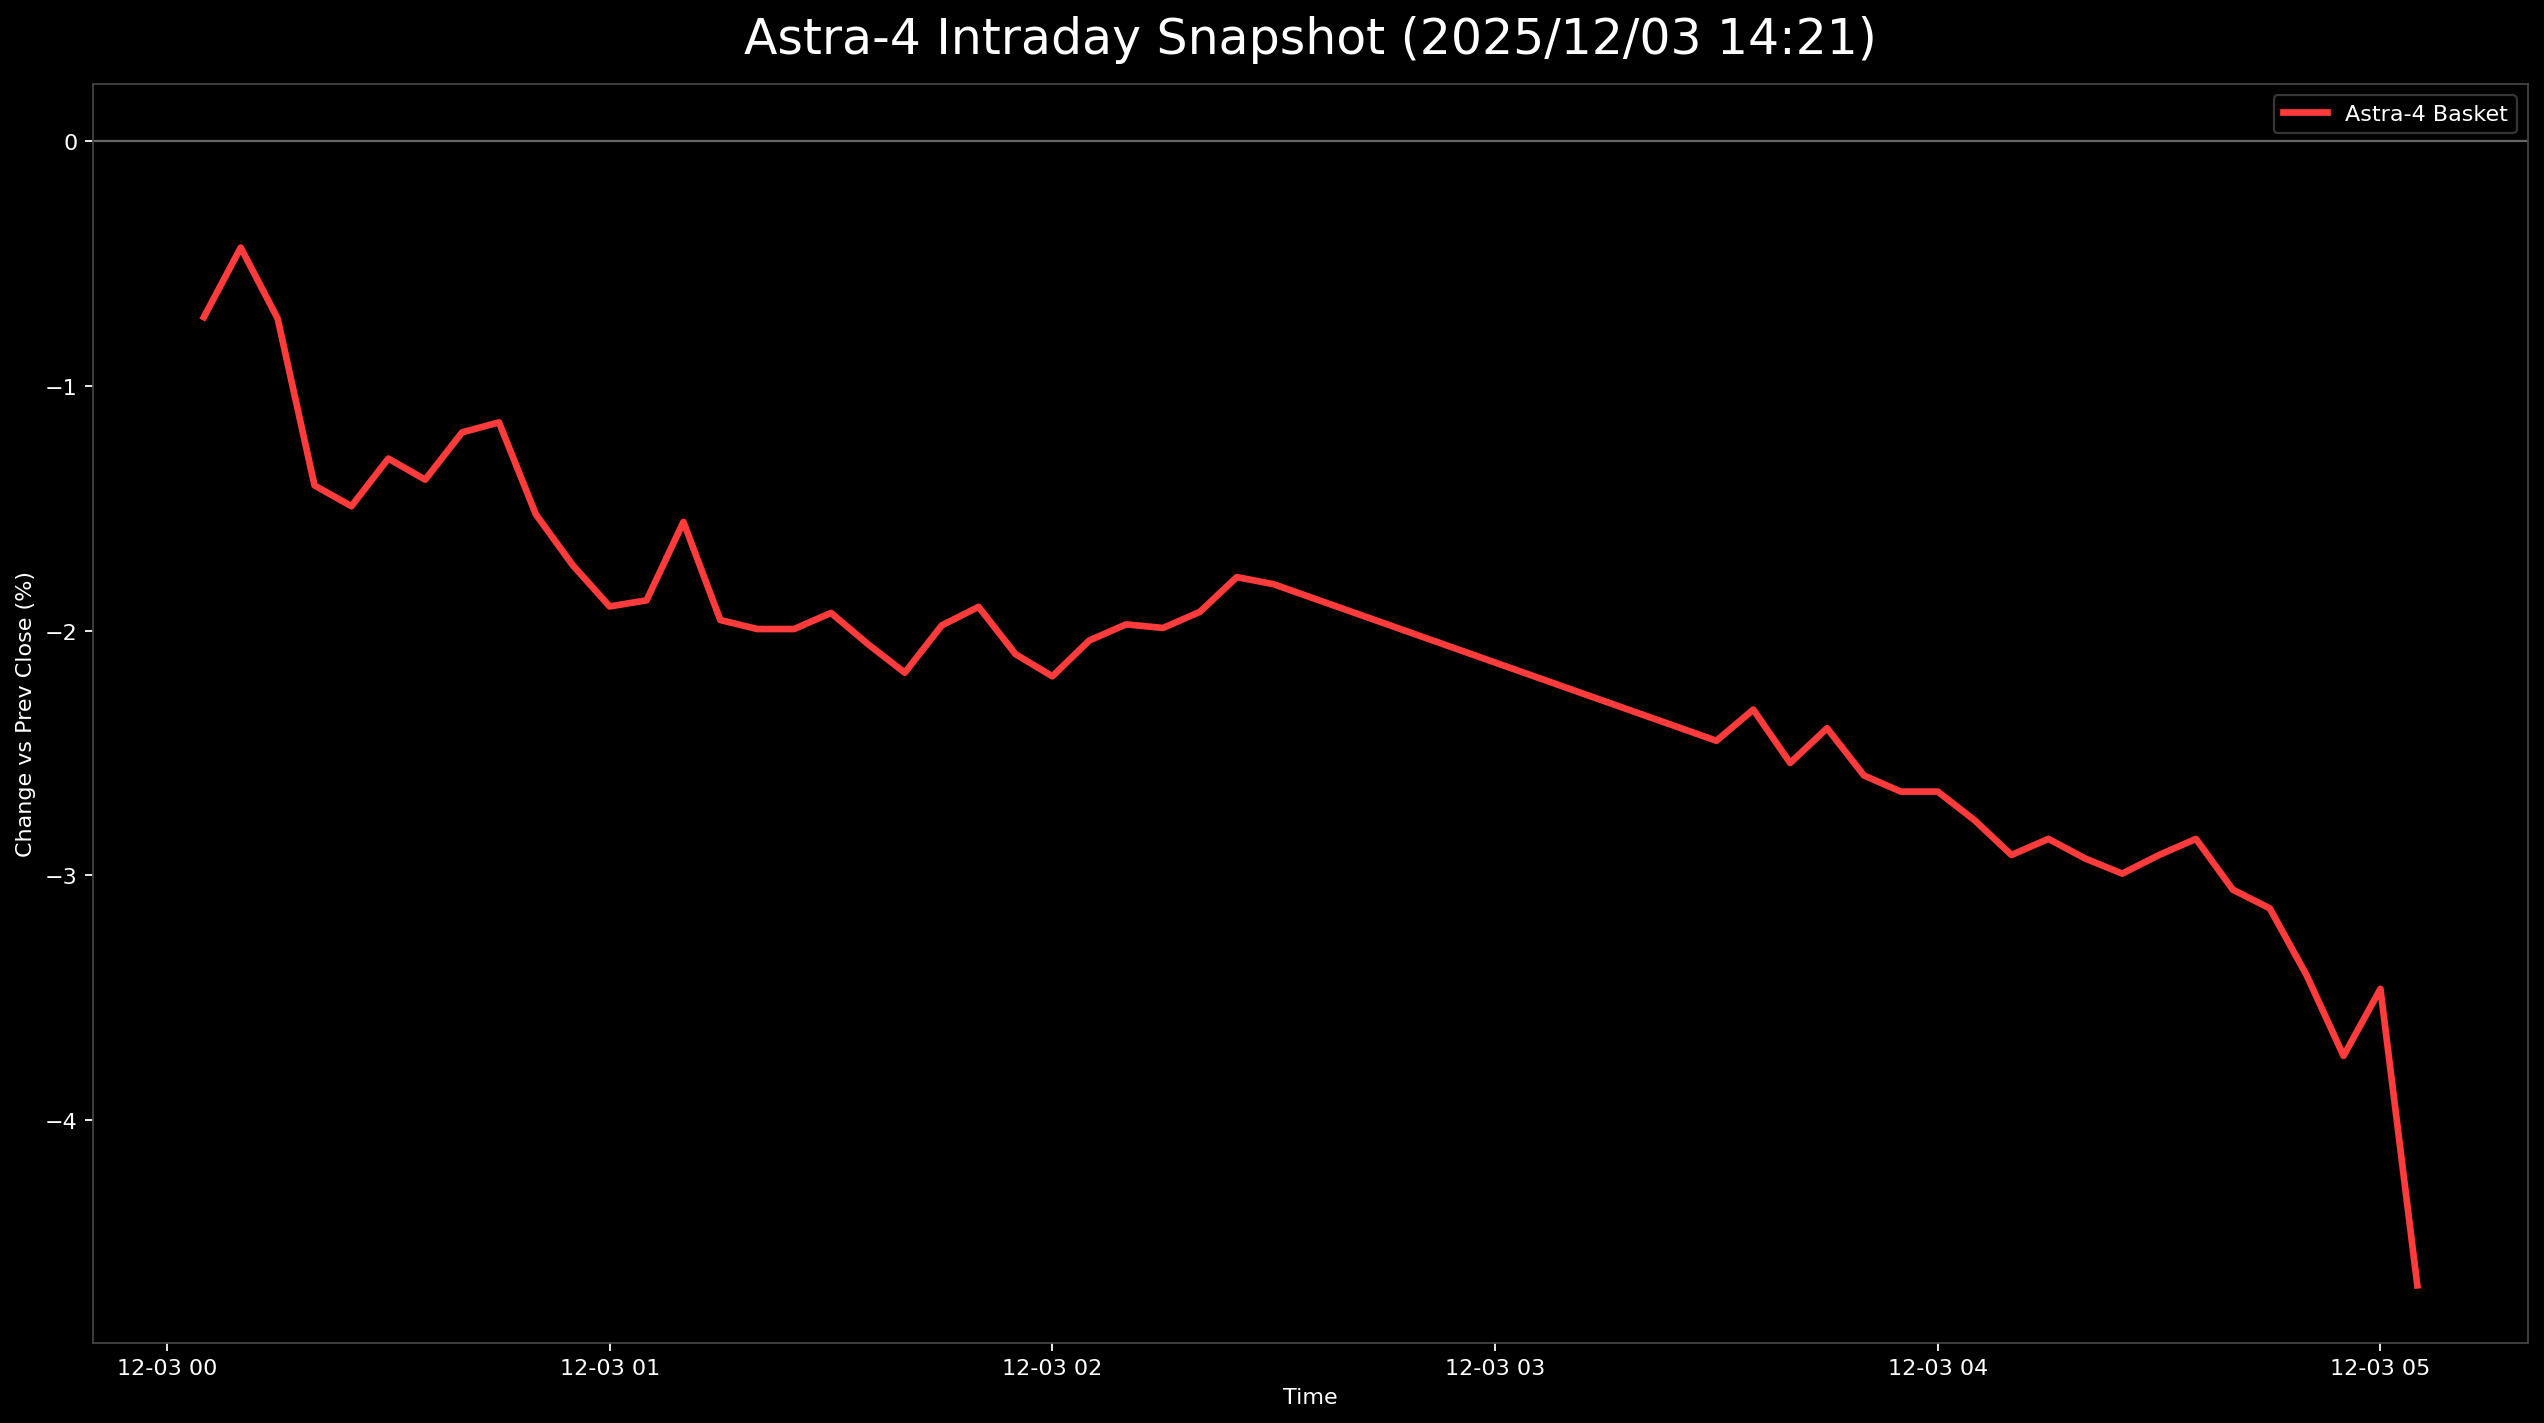

The data file committed next to this chart (first rows):
日時, 9348.T, 402A.T, 186A.T, Astra4_mean
2025-12-03 00:05:00+00:00, -0.006849, -0.01779, 0.003077, -0.007186
2025-12-03 00:10:00+00:00, -0.0137, -0.003953, 0.004615, -0.004345
2025-12-03 00:15:00+00:00, -0.01142, -0.01186, 0.001538, -0.007245
2025-12-03 00:20:00+00:00, -0.01826, -0.01779, -0.006154, -0.01407
2025-12-03 00:25:00+00:00, -0.01598, -0.02569, -0.003077, -0.01492
2025-12-03 00:30:00+00:00, -0.01826, -0.02372, 0.003077, -0.01297
2025-12-03 00:35:00+00:00, -0.02283, -0.02174, 0.003077, -0.01383
2025-12-03 00:40:00+00:00, -0.02055, -0.01976, 0.004615, -0.0119
2025-12-03 00:45:00+00:00, -0.02283, -0.01779, 0.006154, -0.01149
2025-12-03 00:50:00+00:00, -0.02511, -0.02372, 0.003077, -0.01525
2025-12-03 00:55:00+00:00, -0.0274, -0.02767, 0.003077, -0.01733
2025-12-03 01:00:00+00:00, -0.0274, -0.02964, 0.0, -0.01901
2025-12-03 01:05:00+00:00, -0.02511, -0.02964, -0.001538, -0.01877
2025-12-03 01:10:00+00:00, -0.02055, -0.02767, 0.001538, -0.01556
2025-12-03 01:15:00+00:00, -0.02511, -0.0336, 0.0, -0.01957
2025-12-03 01:20:00+00:00, -0.02511, -0.03162, -0.003077, -0.01994
2025-12-03 01:25:00+00:00, -0.02511, -0.03162, -0.003077, -0.01994
2025-12-03 01:30:00+00:00, -0.02511, -0.02964, -0.003077, -0.01928
2025-12-03 01:35:00+00:00, -0.0274, -0.02964, -0.004615, -0.02055
2025-12-03 01:40:00+00:00, -0.0274, -0.03162, -0.006154, -0.02172
2025-12-03 01:45:00+00:00, -0.02511, -0.02964, -0.004615, -0.01979
2025-12-03 01:50:00+00:00, -0.02283, -0.02964, -0.004615, -0.01903
2025-12-03 01:55:00+00:00, -0.02511, -0.03162, -0.006154, -0.02096
2025-12-03 02:00:00+00:00, -0.0274, -0.0336, -0.004615, -0.02187
2025-12-03 02:05:00+00:00, -0.0274, -0.02767, -0.006154, -0.02041
2025-12-03 02:10:00+00:00, -0.0274, -0.02569, -0.006154, -0.01975
2025-12-03 02:15:00+00:00, -0.0274, -0.02767, -0.004615, -0.01989
2025-12-03 02:20:00+00:00, -0.0274, -0.02569, -0.004615, -0.01923
2025-12-03 02:25:00+00:00, -0.02511, -0.02372, -0.004615, -0.01781
2025-12-03 02:30:00+00:00, -0.02511, -0.02767, -0.001538, -0.01811
2025-12-03 03:30:00+00:00, -0.0274, -0.0415, -0.004615, -0.0245
2025-12-03 03:35:00+00:00, -0.02511, -0.0415, -0.003077, -0.02323
2025-12-03 03:40:00+00:00, -0.02968, -0.04348, -0.003077, -0.02541
2025-12-03 03:45:00+00:00, -0.0274, -0.0415, -0.003077, -0.02399
2025-12-03 03:50:00+00:00, -0.02968, -0.04348, -0.004615, -0.02592
2025-12-03 03:55:00+00:00, -0.02968, -0.04545, -0.004615, -0.02658
2025-12-03 04:00:00+00:00, -0.02968, -0.04545, -0.004615, -0.02658
2025-12-03 04:05:00+00:00, -0.02968, -0.04743, -0.006154, -0.02776
2025-12-03 04:10:00+00:00, -0.03196, -0.04941, -0.006154, -0.02917
2025-12-03 04:15:00+00:00, -0.03196, -0.04743, -0.006154, -0.02852
2025-12-03 04:20:00+00:00, -0.03196, -0.05138, -0.004615, -0.02932
2025-12-03 04:25:00+00:00, -0.03425, -0.04941, -0.006154, -0.02994
2025-12-03 04:30:00+00:00, -0.03196, -0.04941, -0.006154, -0.02917
2025-12-03 04:35:00+00:00, -0.03196, -0.04743, -0.006154, -0.02852
2025-12-03 04:40:00+00:00, -0.03425, -0.05138, -0.006154, -0.03059
2025-12-03 04:45:00+00:00, -0.03653, -0.05138, -0.006154, -0.03136
2025-12-03 04:50:00+00:00, -0.03881, -0.05731, -0.006154, -0.03409
2025-12-03 04:55:00+00:00, -0.03881, -0.06719, -0.006154, -0.03739
2025-12-03 05:00:00+00:00, -0.03653, -0.06126, -0.006154, -0.03465
2025-12-03 05:05:00+00:00, -0.03425, -0.05929, , -0.04677
